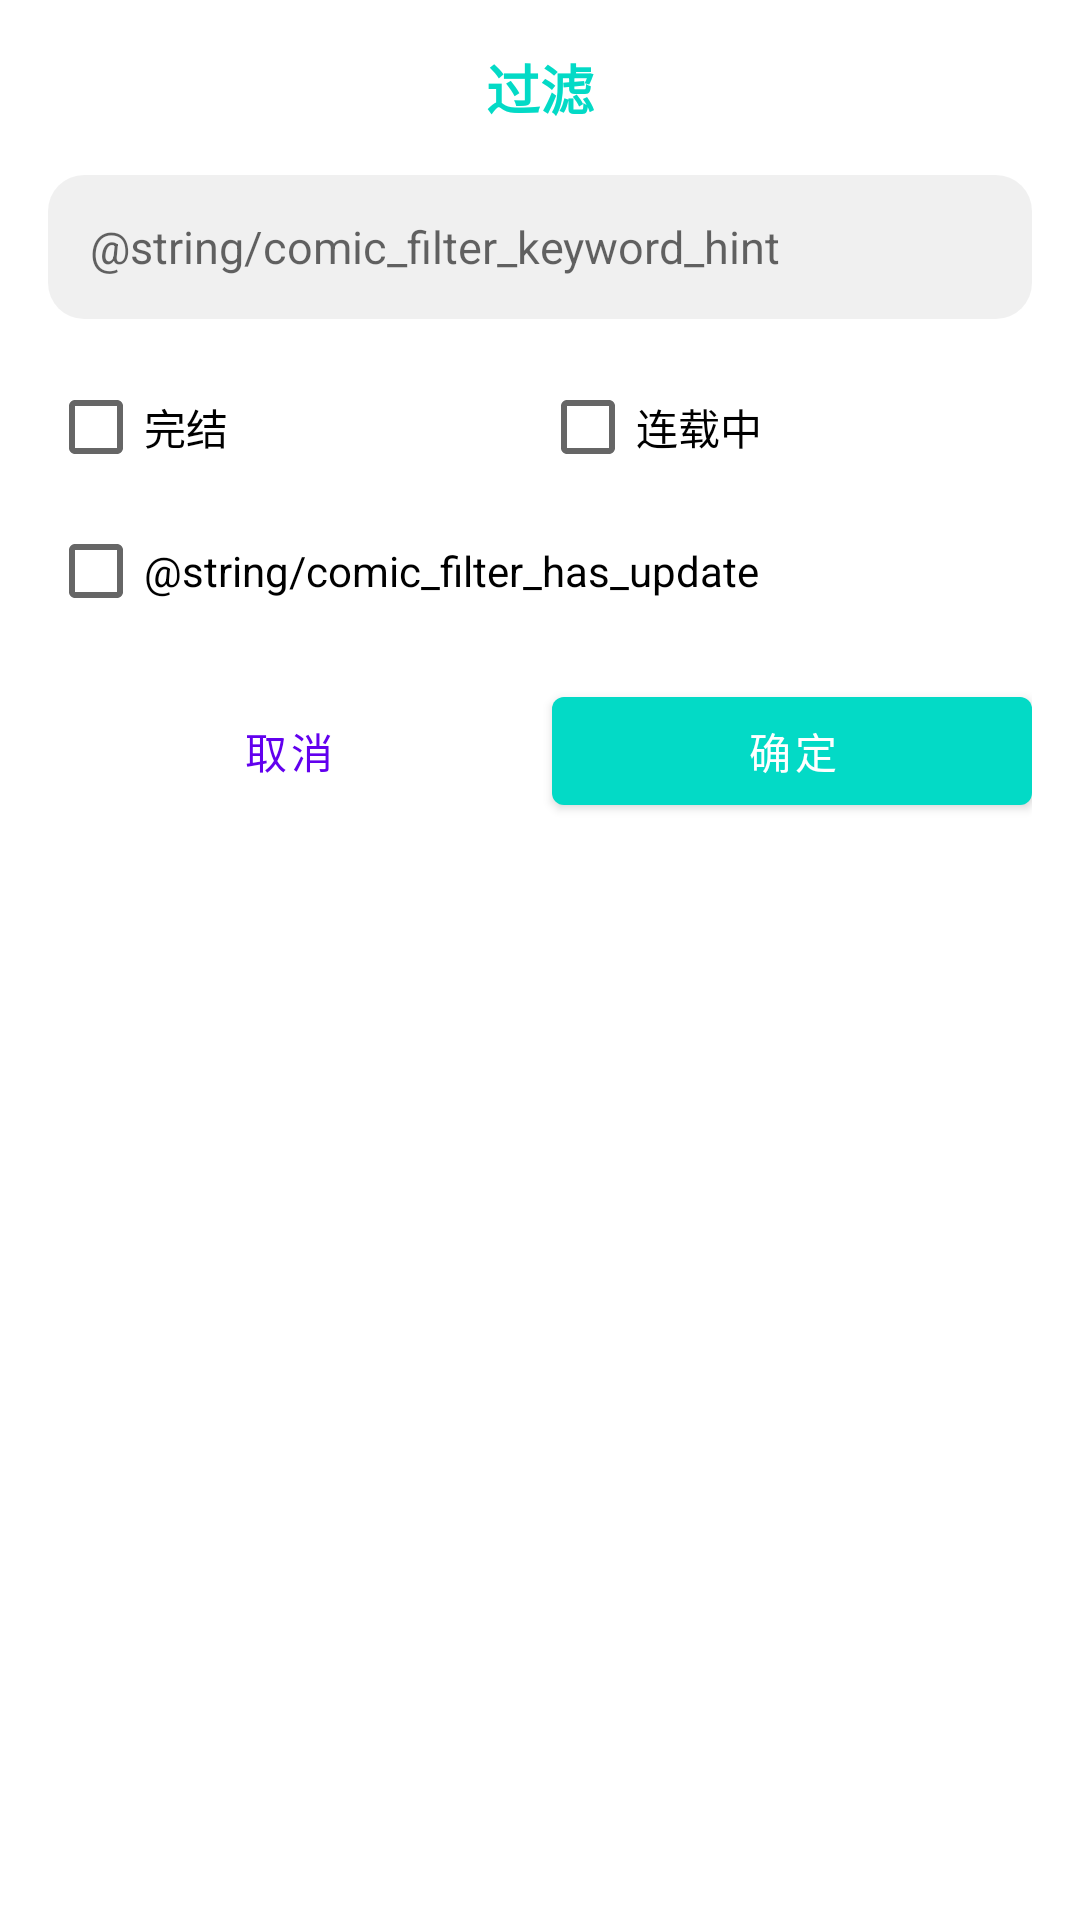

Reconstruct the res/layout file that produces this screen, plus the resources it refers to.
<!-- AndroidManifest.xml: application theme AppTheme -->
<!-- res/layout/dialog_comic_filter.xml -->
<LinearLayout xmlns:android="http://schemas.android.com/apk/res/android"
    android:layout_width="match_parent"
    android:layout_height="wrap_content"
    android:orientation="vertical"
    android:padding="16dp">

    <TextView
        android:id="@+id/title"
        android:layout_width="wrap_content"
        android:layout_height="wrap_content"
        android:layout_gravity="center_horizontal"
        android:layout_marginBottom="16dp"
        android:text="@string/comic_filter"
        android:textColor="?attr/colorAccent"
        android:textSize="18sp"
        android:textStyle="bold" />

    <EditText
        android:id="@+id/et_keyword"
        android:layout_width="match_parent"
        android:layout_height="wrap_content"
        android:layout_marginBottom="12dp"
        android:autofillHints="keyword"
        android:background="@drawable/dialog_input_background"
        android:hint="@string/comic_filter_keyword_hint"
        android:inputType="text|textFilter"
        android:minHeight="48dp"
        android:paddingStart="14dp"
        android:paddingEnd="14dp"
        android:textColor="?android:attr/textColorPrimary"
        android:textColorHint="?android:attr/textColorHint"
        android:textSize="15sp" />

    <LinearLayout
        android:layout_width="match_parent"
        android:layout_height="wrap_content"
        android:orientation="horizontal">

        <CheckBox
            android:id="@+id/cb_is_completed"
            android:layout_width="0dp"
            android:layout_height="wrap_content"
            android:layout_weight="1"
            android:minHeight="48dp"
            android:background="?attr/selectableItemBackground"
            android:text="@string/comic_status_finish" />

        <CheckBox
            android:id="@+id/cb_is_not_completed"
            android:layout_width="0dp"
            android:layout_height="wrap_content"
            android:layout_weight="1"
            android:minHeight="48dp"
            android:background="?attr/selectableItemBackground"
            android:text="@string/comic_status_continue" />

    </LinearLayout>

    <CheckBox
        android:id="@+id/cb_has_update"
        android:layout_width="match_parent"
        android:layout_height="wrap_content"
        android:minHeight="48dp"
        android:background="?attr/selectableItemBackground"
        android:text="@string/comic_filter_has_update" />

    <LinearLayout
        android:layout_width="match_parent"
        android:layout_height="wrap_content"
        android:layout_marginTop="12dp"
        android:orientation="horizontal">

        <com.google.android.material.button.MaterialButton
            android:id="@+id/btn_cancel"
            style="@style/Widget.MaterialComponents.Button.TextButton"
            android:layout_width="0dp"
            android:layout_height="wrap_content"
            android:layout_weight="1"
            android:text="@string/dialog_negative" />

        <com.google.android.material.button.MaterialButton
            android:id="@+id/btn_commit"
            android:layout_width="0dp"
            android:layout_height="wrap_content"
            android:layout_marginStart="8dp"
            android:layout_weight="1"
            android:text="@string/dialog_positive" />

    </LinearLayout>

</LinearLayout>
<!-- resources referenced by this layout -->
<resources>
  <!-- drawable dialog_input_background (drawable) -->
  <?xml version="1.0" encoding="utf-8"?>
  <shape xmlns:android="http://schemas.android.com/apk/res/android"
      android:shape="rectangle">
      <solid android:color="@color/dialog_input_background" />
      <corners android:radius="12dp" />
  </shape>
  <string name="comic_filter">过滤</string>
  <string name="comic_status_continue">连载中</string>
  <string name="comic_status_finish">完结</string>
  <string name="dialog_negative">取消</string>
  <string name="dialog_positive">确定</string>
  <style name="AppTheme" parent="Theme.MaterialComponents.DayNight.NoActionBar">
          <item name="android:forceDarkAllowed" tools:targetApi="q">false</item>
          <item name="android:windowTranslucentStatus">true</item>
          <item name="android:statusBarColor">@android:color/transparent</item>
          
          <item name="android:windowBackground">@color/colorBackground</item>
          <item name="android:colorBackground">@color/colorBackground</item>
          <item name="colorSurface">@color/colorSurface</item>
          <item name="colorBackgroundTrans">@color/colorBackgroundTrans</item>
          <item name="colorAutoWG">@color/colorAutoWG</item>
          <item name="colorAutoG_GW">@color/colorAutoG_GW</item>
          <item name="colorAutoBG">@color/colorAutoBG</item>
          <item name="colorAutoBW">@color/colorAutoBW</item>
          <item name="colorAutoWB">@color/colorAutoWB</item>
          <item name="materialButtonStyle">@style/Widget.MyApp.MaterialButton</item>
  
      </style>
  <color name="dialog_input_background">#0F000000</color>
  <color name="colorBackground">#FFFFFF</color>
  <color name="colorSurface">#FFFFFF</color>
  <color name="colorBackgroundTrans">#AAFBFBFB</color>
  <color name="colorAutoWG">@color/white</color>
  <color name="colorAutoG_GW">#404040</color>
  <color name="colorAutoBG">@color/black</color>
  <color name="colorAutoBW">@color/black</color>
  <color name="colorAutoWB">@color/white</color>
  <style name="Widget.MyApp.MaterialButton" parent="Widget.MaterialComponents.Button">
          <item name="backgroundTint">?attr/colorAccent</item>
      </style>
  <color name="white">#FFFFFFFF</color>
  <color name="black">#FF000000</color>
</resources>
